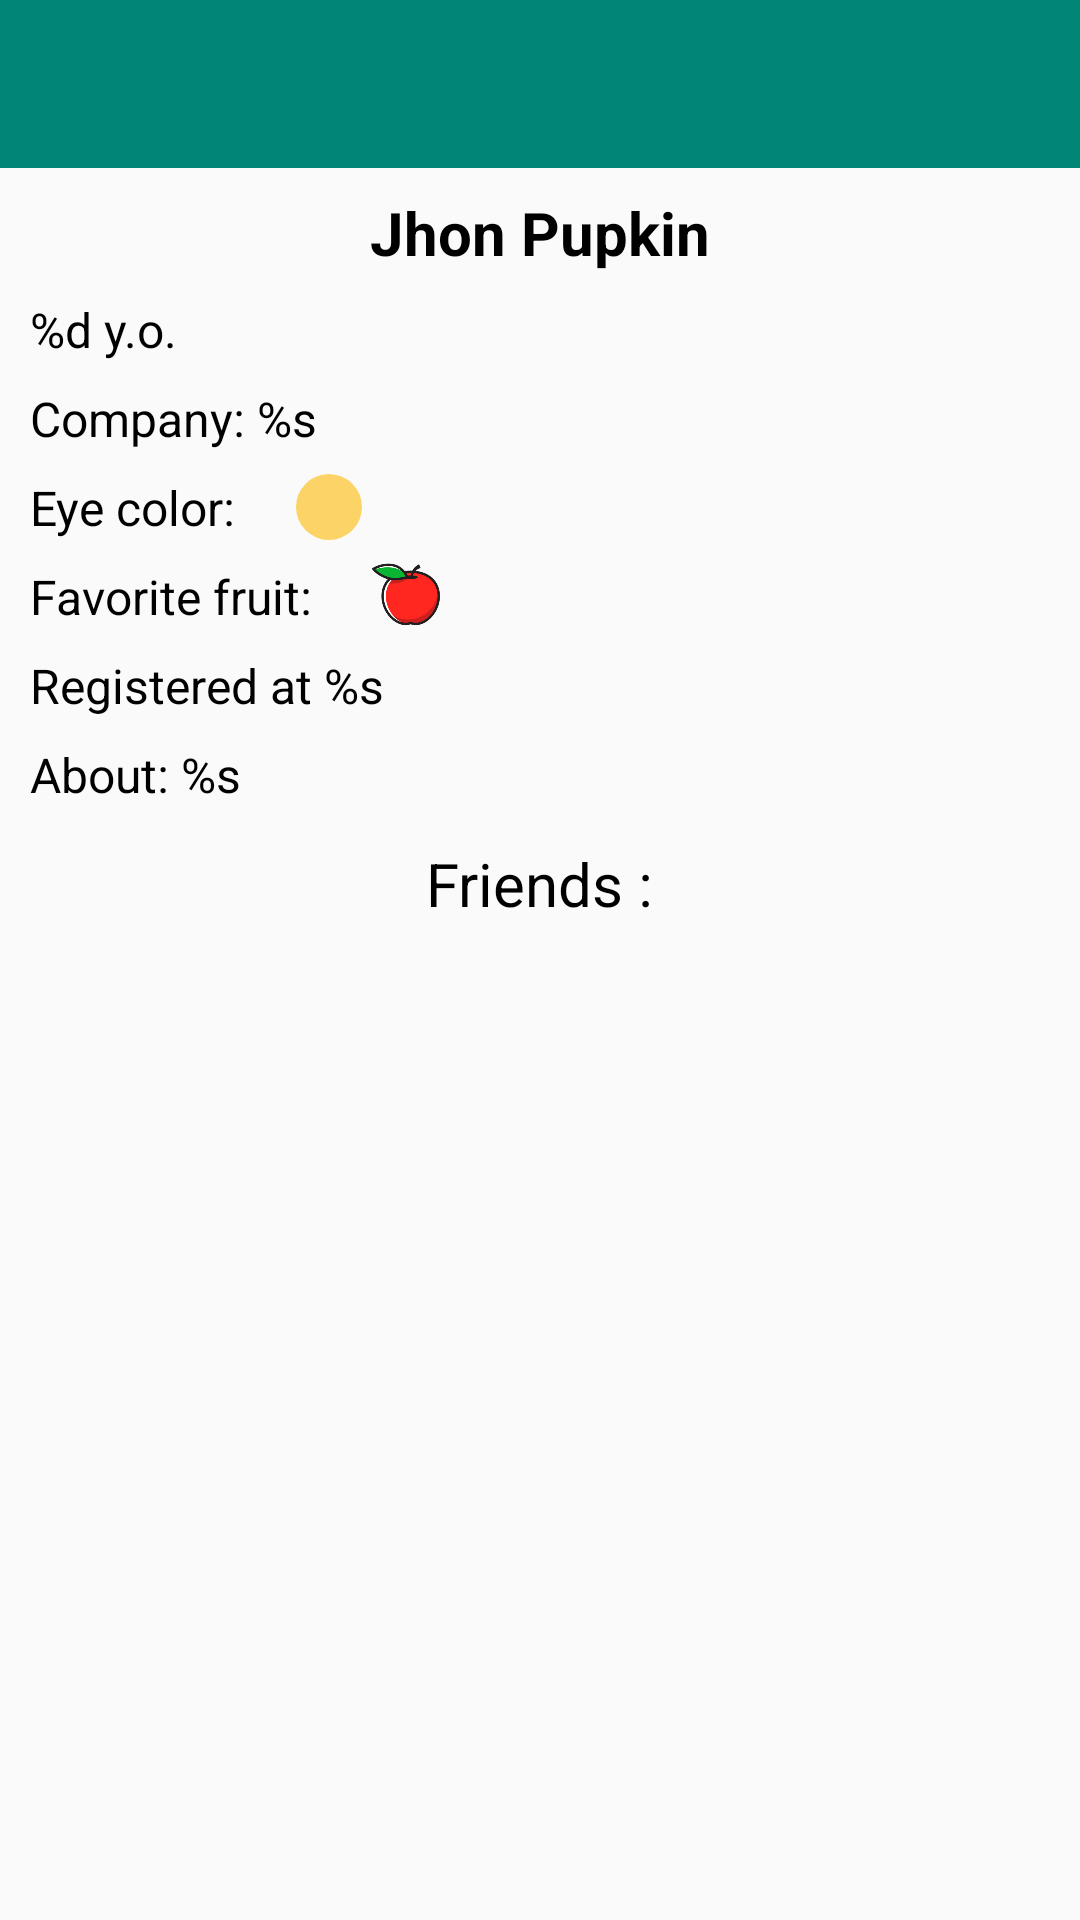

Android layout source for this screen:
<!-- AndroidManifest.xml: application theme AppTheme -->
<!-- res/layout/activity_profile.xml -->
<?xml version="1.0" encoding="utf-8"?>
<LinearLayout xmlns:android="http://schemas.android.com/apk/res/android"
    android:layout_width="match_parent"
    android:layout_height="match_parent"
    android:orientation="vertical">

    <android.support.v7.widget.Toolbar
        android:id="@+id/profileToolbar"
        style="@style/Toolbar">
    </android.support.v7.widget.Toolbar>

    <ScrollView
        android:id="@+id/profileScrollView"
        android:layout_width="match_parent"
        android:layout_height="match_parent">

        <RelativeLayout
            android:layout_width="match_parent"
            android:layout_height="wrap_content"
            android:orientation="vertical">

            <TextView
                android:id="@+id/nameText"
                style="@style/HeaderProfileField"
                android:layout_alignParentTop="true"
                android:text="Jhon Pupkin"
                android:textStyle="bold" />


            <TextView
                android:id="@+id/yoText"
                style="@style/ProfileField"
                android:layout_below="@id/nameText"
                android:text="@string/YO" />

            <TextView
                android:id="@+id/emailText"
                style="@style/FirstFieldInLine"
                android:background="@drawable/ripple"
                android:layout_below="@id/yoText"
                android:text="@string/email" />

            <TextView
                android:id="@+id/emailClickable"
                style="@style/SecondFieldInLine"
                android:layout_toEndOf="@id/emailText"
                android:layout_below="@id/yoText"/>

            <TextView
                android:id="@+id/phoneText"
                style="@style/FirstFieldInLine"
                android:layout_below="@id/emailText"
                android:text="@string/phone" />

            <TextView
                android:id="@+id/phoneClickable"
                style="@style/SecondFieldInLine"
                android:layout_toEndOf="@id/phoneText"
                android:layout_below="@id/emailText"/>

            <TextView
                android:id="@+id/companyText"
                style="@style/ProfileField"
                android:layout_below="@id/phoneText"
                android:text="@string/company" />

            <RelativeLayout
                android:id="@+id/eyeColorLayout"
                android:layout_width="match_parent"
                android:layout_height="wrap_content"
                android:layout_below="@id/companyText">

                <TextView
                    android:id="@+id/eyeColorText"
                    style="@style/ProfileField"
                    android:text="@string/eyeColor" />

                <ImageView
                    android:id="@+id/eyeColorImage"
                    android:layout_width="22dp"
                    android:layout_height="22dp"
                    android:layout_centerVertical="true"
                    android:layout_marginStart="@dimen/text_start_margin"
                    android:layout_toEndOf="@id/eyeColorText"
                    android:background="@drawable/shape_oval" />
            </RelativeLayout>

            <RelativeLayout
                android:id="@+id/favoriteFruitLayout"
                android:layout_width="match_parent"
                android:layout_height="wrap_content"
                android:layout_below="@id/eyeColorLayout">

                <TextView
                    android:id="@+id/favoriteFruitText"
                    style="@style/ProfileField"
                    android:text="@string/favoriteFruit" />

                <ImageView
                    android:id="@+id/favoriteFruitImage"
                    android:layout_width="26dp"
                    android:layout_height="26dp"
                    android:layout_centerVertical="true"
                    android:layout_marginStart="@dimen/text_start_margin"
                    android:layout_toEndOf="@id/favoriteFruitText"
                    android:background="@drawable/apple" />
            </RelativeLayout>

            <TextView
                android:id="@+id/locationText"
                style="@style/FirstFieldInLine"
                android:layout_below="@id/favoriteFruitLayout"
                android:text="@string/location" />

            <TextView
                android:id="@+id/locationClickable"
                style="@style/SecondFieldInLine"
                android:layout_below="@id/favoriteFruitLayout"
                android:layout_toEndOf="@id/locationText"
                />

            <TextView
                android:id="@+id/registeredText"
                style="@style/ProfileField"
                android:layout_below="@id/locationText"
                android:text="@string/registered" />


            <TextView
                android:id="@+id/aboutText"
                style="@style/ProfileField"
                android:layout_below="@id/registeredText"
                android:text="@string/about" />

            <TextView
                android:id="@+id/friendsText"
                style="@style/HeaderProfileField"
                android:layout_below="@id/aboutText"
                android:text="@string/friends" />

            <android.support.v7.widget.RecyclerView
                android:id="@+id/profileRecyclerView"
                android:layout_width="match_parent"
                android:layout_height="220dp"
                android:layout_below="@id/friendsText"
                android:layout_marginStart="10dp"
                android:layout_marginTop="4dp"
                android:layout_marginEnd="10dp"
                android:layout_marginBottom="8dp"
                android:scrollbars="vertical" />
        </RelativeLayout>

    </ScrollView>
</LinearLayout>
<!-- resources referenced by this layout -->
<resources>
  <dimen name="text_start_margin">10dp</dimen>
  <!-- drawable apple: png bitmap (drawable, 22702 bytes) -->
  <!-- drawable shape_oval (drawable) -->
  <?xml version="1.0" encoding="utf-8"?>
  <shape xmlns:android="http://schemas.android.com/apk/res/android"
      android:shape="oval">
      <solid android:color="#FCD366" />
  </shape>
  <string name="YO">%d y.o.</string>
  <string name="about">About: %s</string>
  <string name="company">Company: %s</string>
  <string name="email">E-mail: %s</string>
  <string name="eyeColor">Eye color:</string>
  <string name="favoriteFruit">Favorite fruit:</string>
  <string name="friends">Friends :</string>
  <string name="location">Location: %f, %f</string>
  <string name="phone">Phone: %s</string>
  <string name="registered">Registered at %s</string>
  <style name="HeaderProfileField" parent="TextView.Primary">
          <item name="android:textSize">20sp</item>
          <item name="android:layout_marginTop">8dp</item>
          <item name="android:layout_marginBottom">4dp</item>
          <item name="android:layout_centerInParent">true</item>
      </style>
  <style name="ProfileField" parent="TextView.Primary">
          <item name="android:layout_marginStart">10dp</item>
          <item name="android:layout_marginEnd">10dp</item>
          <item name="android:layout_marginTop">4dp</item>
          <item name="android:layout_marginBottom">4dp</item>
      </style>
  <style name="Toolbar">
          <item name="android:layout_width">match_parent</item>
          <item name="android:layout_height">?attr/actionBarSize</item>
          <item name="android:background">?attr/colorPrimary</item>
          <item name="android:theme">@style/ThemeOverlay.AppCompat.Dark.ActionBar</item>
      </style>
  <style name="AppTheme" parent="Theme.AppCompat.Light.NoActionBar">
          
          <item name="colorPrimary">@color/colorPrimary</item>
          <item name="colorPrimaryDark">@color/colorPrimaryDark</item>
          <item name="colorAccent">@color/colorAccent</item>
      </style>
  <style name="TextView.Primary">
          <item name="android:textAppearance">@style/Text.Primary</item>
      </style>
  <color name="colorPrimary">#008577</color>
  <color name="colorPrimaryDark">#00574B</color>
  <color name="colorAccent">#D81B60</color>
  <style name="Text.Primary">
          <item name="android:textColor">@color/black</item>
      </style>
  <color name="black">#000000</color>
</resources>
